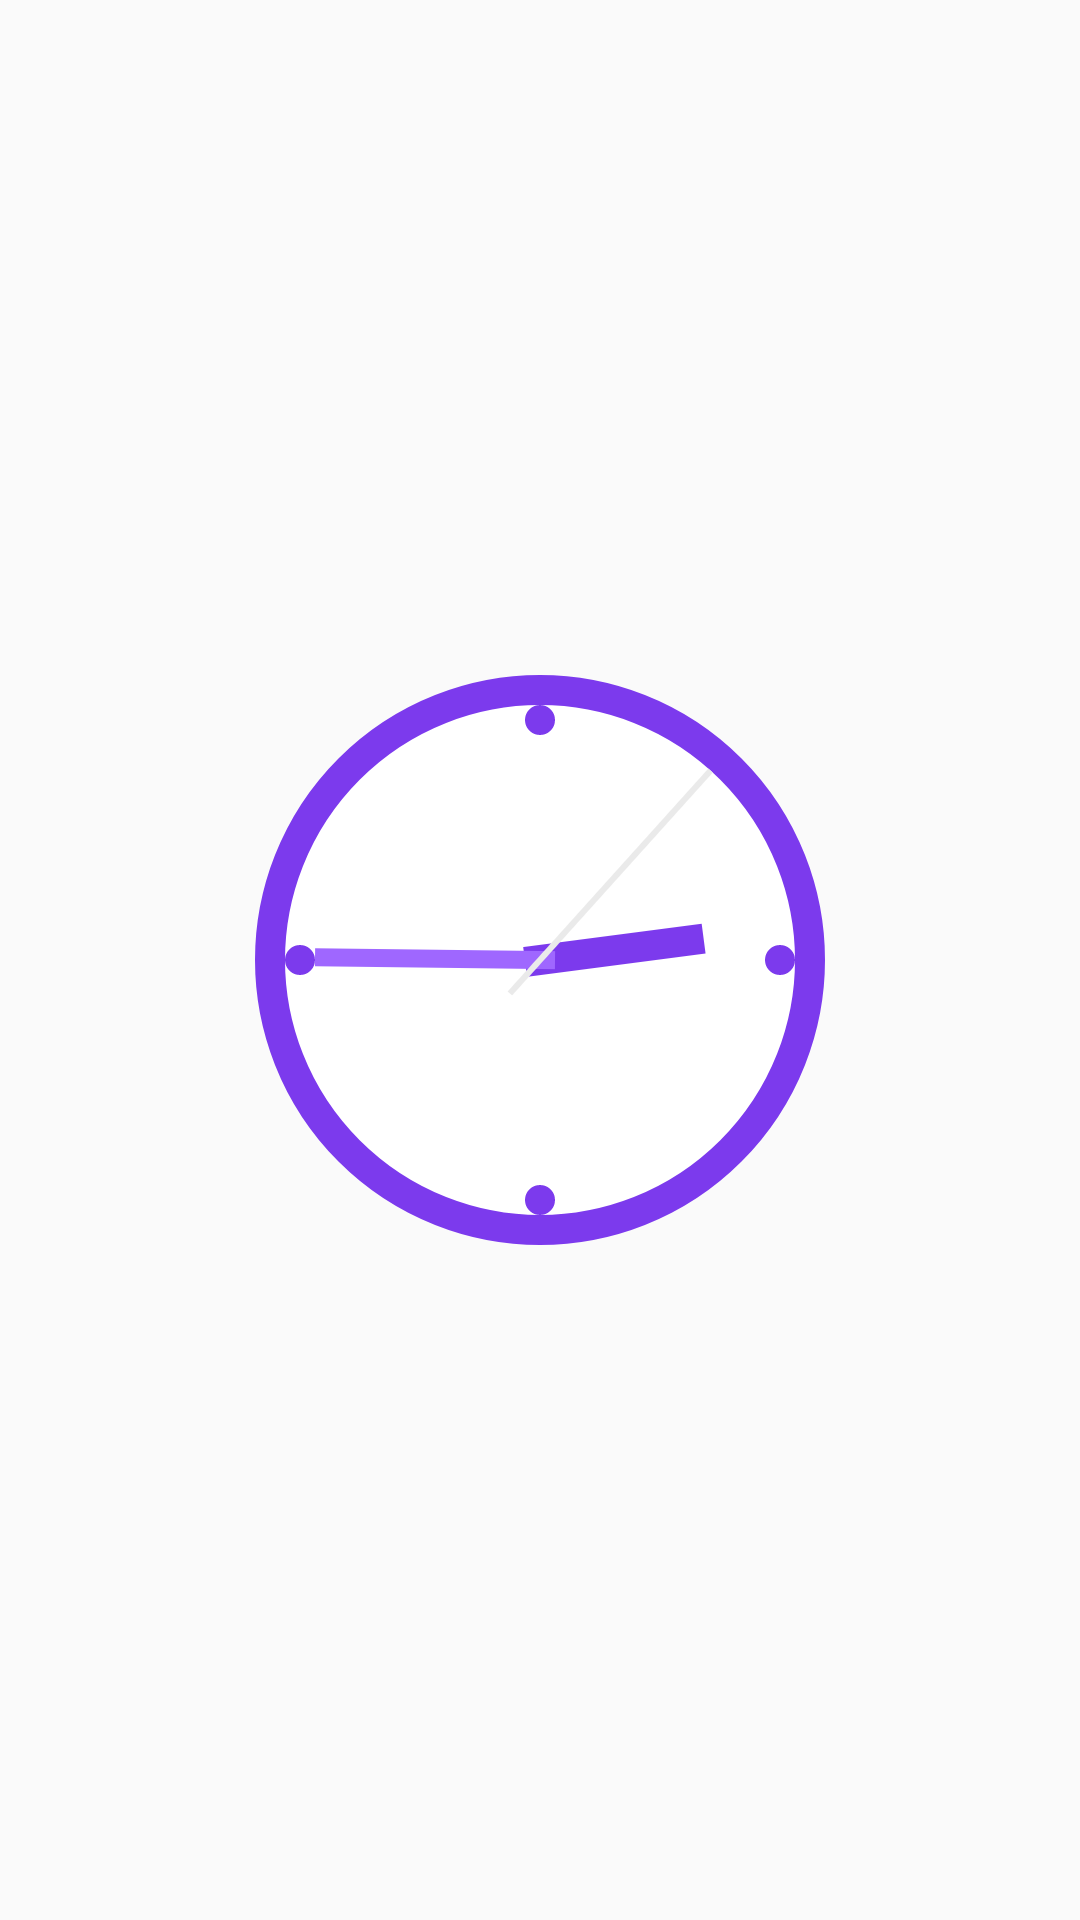

Layout XML and referenced resources for this Android screen:
<!-- AndroidManifest.xml: application theme Theme.SmartWidgets -->
<!-- res/layout/widget_analog_clock_c.xml -->
﻿<?xml version="1.0" encoding="utf-8"?>
<FrameLayout xmlns:android="http://schemas.android.com/apk/res/android"
    android:layout_width="match_parent"
    android:layout_height="match_parent"
    android:padding="8dp">
    <AnalogClock
        android:layout_width="match_parent"
        android:layout_height="match_parent"
        android:dial="@drawable/analog_dial_c"
        android:hand_hour="@drawable/analog_hour_c"
        android:hand_minute="@drawable/analog_minute_c"
        android:hand_second="@drawable/analog_second_c" />
</FrameLayout>
<!-- resources referenced by this layout -->
<resources>
  <!-- drawable analog_dial_c (drawable) -->
  ﻿<vector xmlns:android="http://schemas.android.com/apk/res/android"
      android:width="200dp" android:height="200dp" android:viewportWidth="200" android:viewportHeight="200">
      <path android:fillColor="#FFFFFF" android:pathData="M100,100m-90,0a90,90 0,1 1,180 0a90,90 0,1 1,-180 0" android:strokeWidth="10" android:strokeColor="#7C3AED" />
      <path android:fillColor="#7C3AED" android:pathData="M100,20m-5,0a5,5 0,1 1,10 0a5,5 0,1 1,-10 0" />
      <path android:fillColor="#7C3AED" android:pathData="M100,180m-5,0a5,5 0,1 1,10 0a5,5 0,1 1,-10 0" />
      <path android:fillColor="#7C3AED" android:pathData="M20,100m-5,0a5,5 0,1 1,10 0a5,5 0,1 1,-10 0" />
      <path android:fillColor="#7C3AED" android:pathData="M180,100m-5,0a5,5 0,1 1,10 0a5,5 0,1 1,-10 0" />
  </vector>
  <!-- drawable analog_hour_c (drawable) -->
  ﻿<vector xmlns:android="http://schemas.android.com/apk/res/android"
      android:width="200dp" android:height="200dp" android:viewportWidth="200" android:viewportHeight="200">
      <path android:fillColor="#7C3AED" android:pathData="M95,105 L105,105 L105,45 L95,45 Z" />
  </vector>
  <!-- drawable analog_minute_c (drawable) -->
  ﻿<vector xmlns:android="http://schemas.android.com/apk/res/android"
      android:width="200dp" android:height="200dp" android:viewportWidth="200" android:viewportHeight="200">
      <path android:fillColor="#9F67FF" android:pathData="M97,105 L103,105 L103,25 L97,25 Z" />
  </vector>
  <!-- drawable analog_second_c (drawable) -->
  ﻿<vector xmlns:android="http://schemas.android.com/apk/res/android"
      android:width="200dp" android:height="200dp" android:viewportWidth="200" android:viewportHeight="200">
      <path android:fillColor="#EAEAEA" android:pathData="M99,115 L101,115 L101,15 L99,15 Z" />
  </vector>
  <style name="Theme.SmartWidgets" parent="android:Theme.Material.Light.NoActionBar">
          <item name="android:statusBarColor">#FF0F0F1A</item>
          <item name="android:navigationBarColor">#FF0F0F1A</item>
      </style>
</resources>
